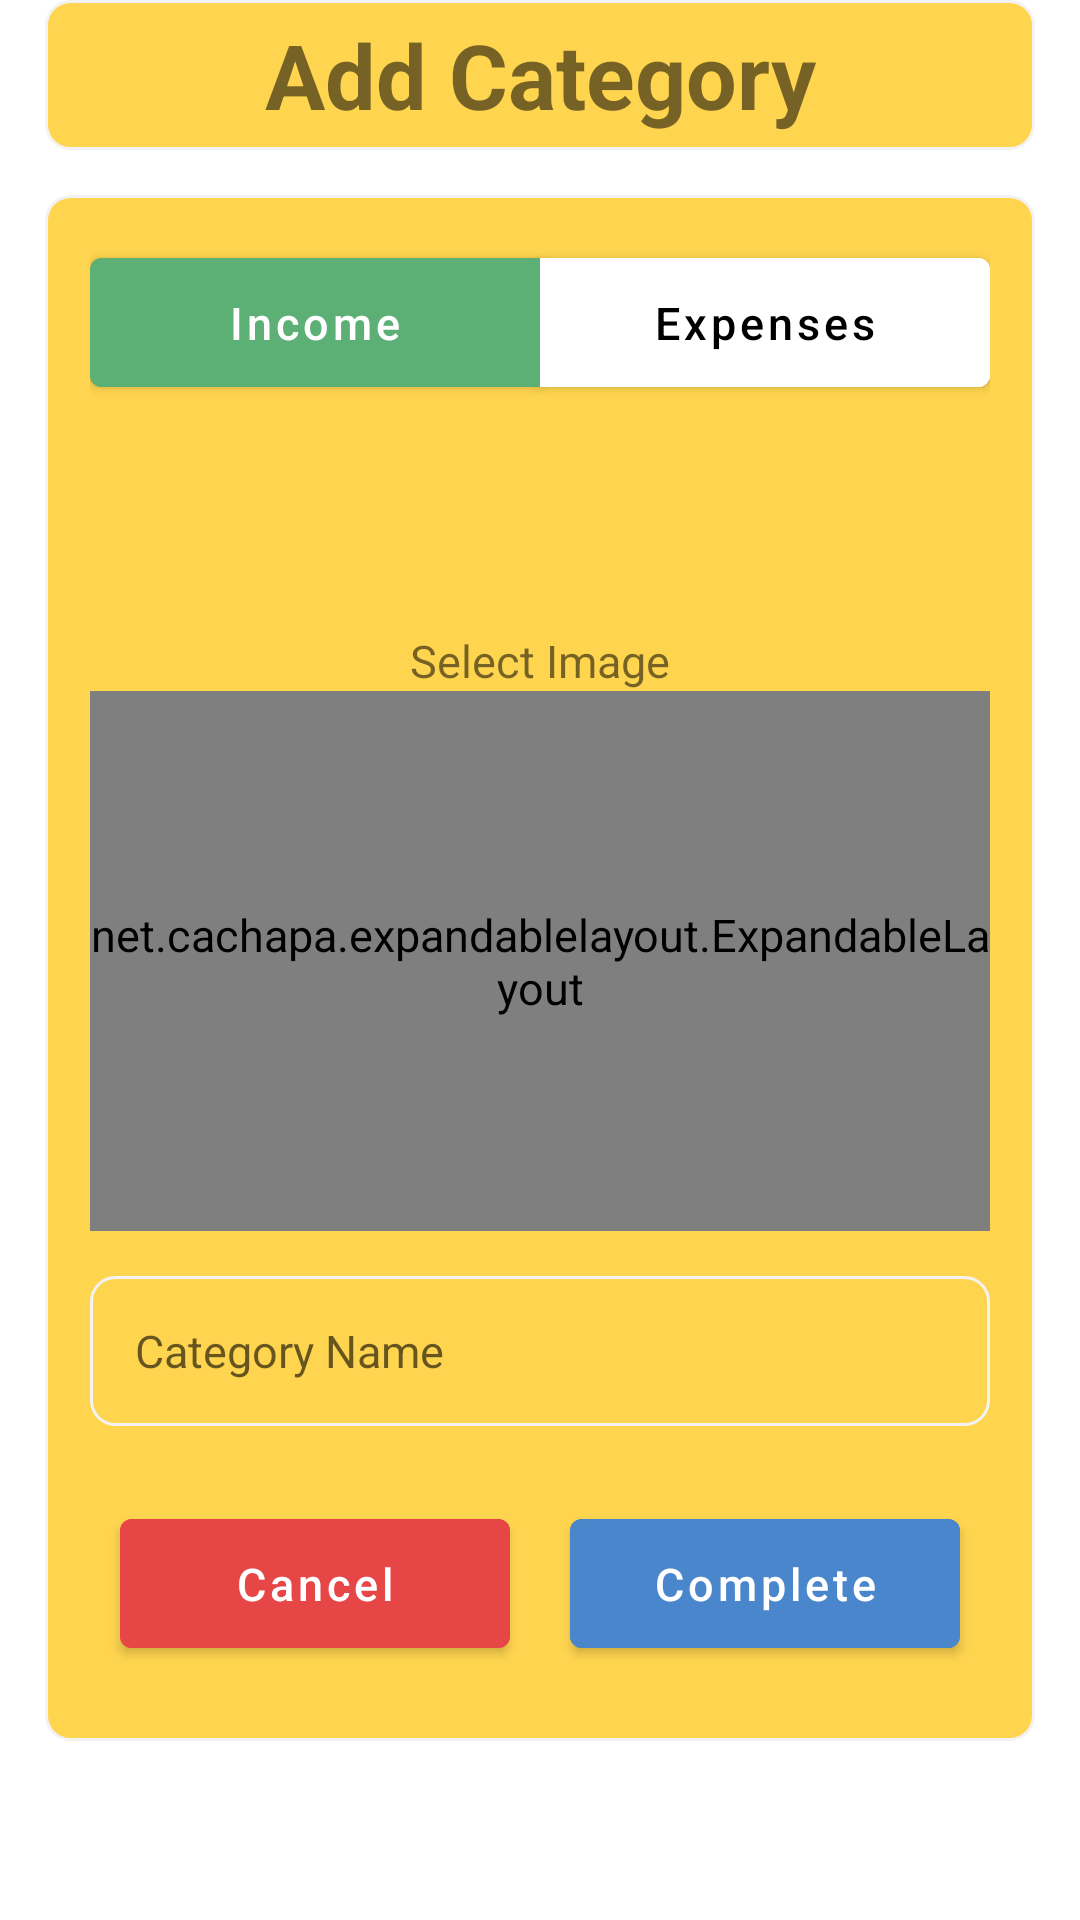

Produce the Android XML layout that renders to this screen, including the resource entries it uses.
<!-- AndroidManifest.xml: application theme Theme.ChiTiêuCáNhân -->
<!-- res/layout/fragment_themdanhmuc.xml -->
<?xml version="1.0" encoding="utf-8"?>
<RelativeLayout xmlns:android="http://schemas.android.com/apk/res/android"
    xmlns:app="http://schemas.android.com/apk/res-auto"
    android:layout_width="wrap_content"
    android:layout_height="wrap_content"
    style="@style/AppBottomSheetDialogTheme"
    android:background="@android:color/transparent">
    <TextView
        android:layout_width="match_parent"
        android:layout_height="50dp"
        android:layout_marginStart="15dp"
        android:layout_marginEnd="15dp"
        android:gravity="center"
        android:background="@drawable/background_edittext"
        android:text="@string/Thêm_danh_mục"
        android:textStyle="bold"
        android:id="@+id/txtThemDanhMuc"
        android:textSize="30sp"/>
    <RelativeLayout
        android:layout_width="match_parent"
        android:layout_height="wrap_content"
        android:layout_below="@id/txtThemDanhMuc"
        android:background="@drawable/background_edittext"
        android:padding="15dp"
        android:layout_margin="15dp">

        <com.google.android.material.button.MaterialButtonToggleGroup
            android:id="@+id/tgbLoaiDanhMuc"
            android:layout_width="match_parent"
            android:layout_height="55dp"
            android:orientation="horizontal"
            android:weightSum="2"
            app:singleSelection="true">

            <com.google.android.material.button.MaterialButton
                android:id="@+id/btnDanhMucThu"
                android:layout_width="match_parent"
                android:layout_height="match_parent"
                android:layout_weight="1"
                android:backgroundTint="#5DB075"
                android:elevation="-15dp"
                android:text="@string/Thu"
                android:textAllCaps="false"
                android:textColor="@color/white" />

            <com.google.android.material.button.MaterialButton
                android:id="@+id/btnDanhMucChi"
                android:layout_width="match_parent"
                android:layout_height="match_parent"
                android:layout_weight="1"
                android:backgroundTint="@color/white"
                android:elevation="10dp"
                android:text="@string/Chi"
                android:textAllCaps="false"
                android:textColor="@color/black" />
        </com.google.android.material.button.MaterialButtonToggleGroup>

        <ImageView
            android:id="@+id/imgChonHinh"
            android:layout_width="55dp"
            android:layout_height="55dp"
            android:layout_below="@id/tgbLoaiDanhMuc"
            android:layout_centerHorizontal="true"
            android:layout_marginTop="20dp"
            android:src="@drawable/cat_clipboard" />
        <TextView
            android:layout_width="wrap_content"
            android:layout_height="wrap_content"
            android:text="@string/Chọn_hình"
            android:layout_below="@id/imgChonHinh"
            android:id="@+id/txtChonHinh"
            android:layout_centerHorizontal="true"/>
        <net.cachapa.expandablelayout.ExpandableLayout
            android:id="@+id/expanHinhDanhMuc"
            android:layout_width="match_parent"
            android:layout_height="180dp"
            android:layout_below="@id/txtChonHinh"
            app:el_duration="100"
            app:el_expanded="false">
            <androidx.recyclerview.widget.RecyclerView
                android:id="@+id/rvHinhDanhMuc"
                android:background="@drawable/background_edittext"
                android:layout_width="match_parent"
                android:layout_height="wrap_content"
                android:padding="15dp"
                android:layout_gravity="center" />
        </net.cachapa.expandablelayout.ExpandableLayout>
        <com.google.android.material.textfield.TextInputEditText
            android:id="@+id/txtTenViTien"
            android:layout_width="match_parent"
            android:layout_height="50dp"
            android:layout_marginTop="15dp"
            android:layout_below="@id/expanHinhDanhMuc"
            android:background="@drawable/background_edittext"
            android:drawableStart="@drawable/ic_pen"
            android:drawablePadding="15dp"
            android:hint="@string/Tên_danh_mục"
            android:paddingStart="15dp" />

        <LinearLayout
            android:layout_width="match_parent"
            android:layout_height="wrap_content"
            android:layout_below="@id/txtTenViTien"
            android:layout_marginTop="15dp"
            android:orientation="horizontal"
            android:weightSum="2">

            <com.google.android.material.button.MaterialButton
                android:id="@+id/btnHuyBo"
                android:layout_width="match_parent"
                android:layout_height="55dp"
                android:layout_margin="10dp"
                android:layout_weight="1"
                android:backgroundTint="@color/button_cancel"
                android:text="@string/Hủy_bỏ"
                android:textAllCaps="false" />

            <com.google.android.material.button.MaterialButton
                android:id="@+id/btnHoanThanh"
                android:layout_width="match_parent"
                android:layout_height="55dp"
                android:layout_margin="10dp"
                android:layout_weight="1"
                android:backgroundTint="@color/button_success"
                android:text="@string/Hoàn_thành"
                android:textAllCaps="false" />
        </LinearLayout>
    </RelativeLayout>
</RelativeLayout>
<!-- resources referenced by this layout -->
<resources>
  <color name="black">#FF000000</color>
  <color name="button_cancel">#E64646</color>
  <color name="button_success">#4986CC</color>
  <color name="white">#FFFFFFFF</color>
  <!-- drawable background_edittext (drawable) -->
  <?xml version="1.0" encoding="utf-8"?>
  <shape xmlns:android="http://schemas.android.com/apk/res/android">
      <solid android:color="@color/amber300"/>
      <corners android:radius="8dp"/>
      <stroke android:color="#F3F3F3" android:width="1dp"/>
  </shape>
  <string name="Chi">Expenses</string>
  <string name="Thu">Income</string>
  <style name="AppBottomSheetDialogTheme" parent="Theme.Design.Light.BottomSheetDialog">
          <item name="bottomSheetStyle">@style/AppModalStyle</item>
          <item name="android:windowIsFloating">false</item>
          <item name="android:statusBarColor">@android:color/transparent</item>
          <item name="android:windowSoftInputMode">adjustResize</item>
      </style>
  <style name="Theme.ChiTiêuCáNhân" parent="Theme.MaterialComponents.DayNight.NoActionBar">
          
          <item name="colorPrimary">@color/orangeA200</item>
          <item name="colorPrimaryVariant">@color/teal_200</item>
          <item name="colorOnPrimary">@color/white</item>
          
          <item name="colorSecondary">@color/teal_200</item>
          <item name="colorSecondaryVariant">@color/teal_700</item>
          <item name="colorOnSecondary">@color/black</item>
          
          <item name="android:statusBarColor" tools:targetApi="l">#03A9F4</item>
          
          <item name="android:textSize">15sp</item>
          <item name="android:windowAnimationStyle">@style/CustomActivityAnimation</item>
          <item name="bottomSheetDialogTheme">@style/AppBottomSheetDialogTheme</item>
      </style>
  <color name="amber300">#FFD54F</color>
  <style name="AppModalStyle" parent="Widget.Design.BottomSheet.Modal">
          <item name="android:background">@android:color/transparent</item>
      </style>
  <color name="orangeA200">#FFAB40</color>
  <color name="teal_200">#FF03DAC5</color>
  <color name="teal_700">#FF018786</color>
  <style name="CustomActivityAnimation" parent="@android:style/Animation.Activity">
          <item name="android:activityOpenEnterAnimation">@anim/slide_in_right</item>
          <item name="android:activityOpenExitAnimation">@anim/slide_out_left</item>
          <item name="android:activityCloseEnterAnimation">@anim/slide_in_left</item>
          <item name="android:activityCloseExitAnimation">@anim/slide_out_right</item>
      </style>
</resources>
